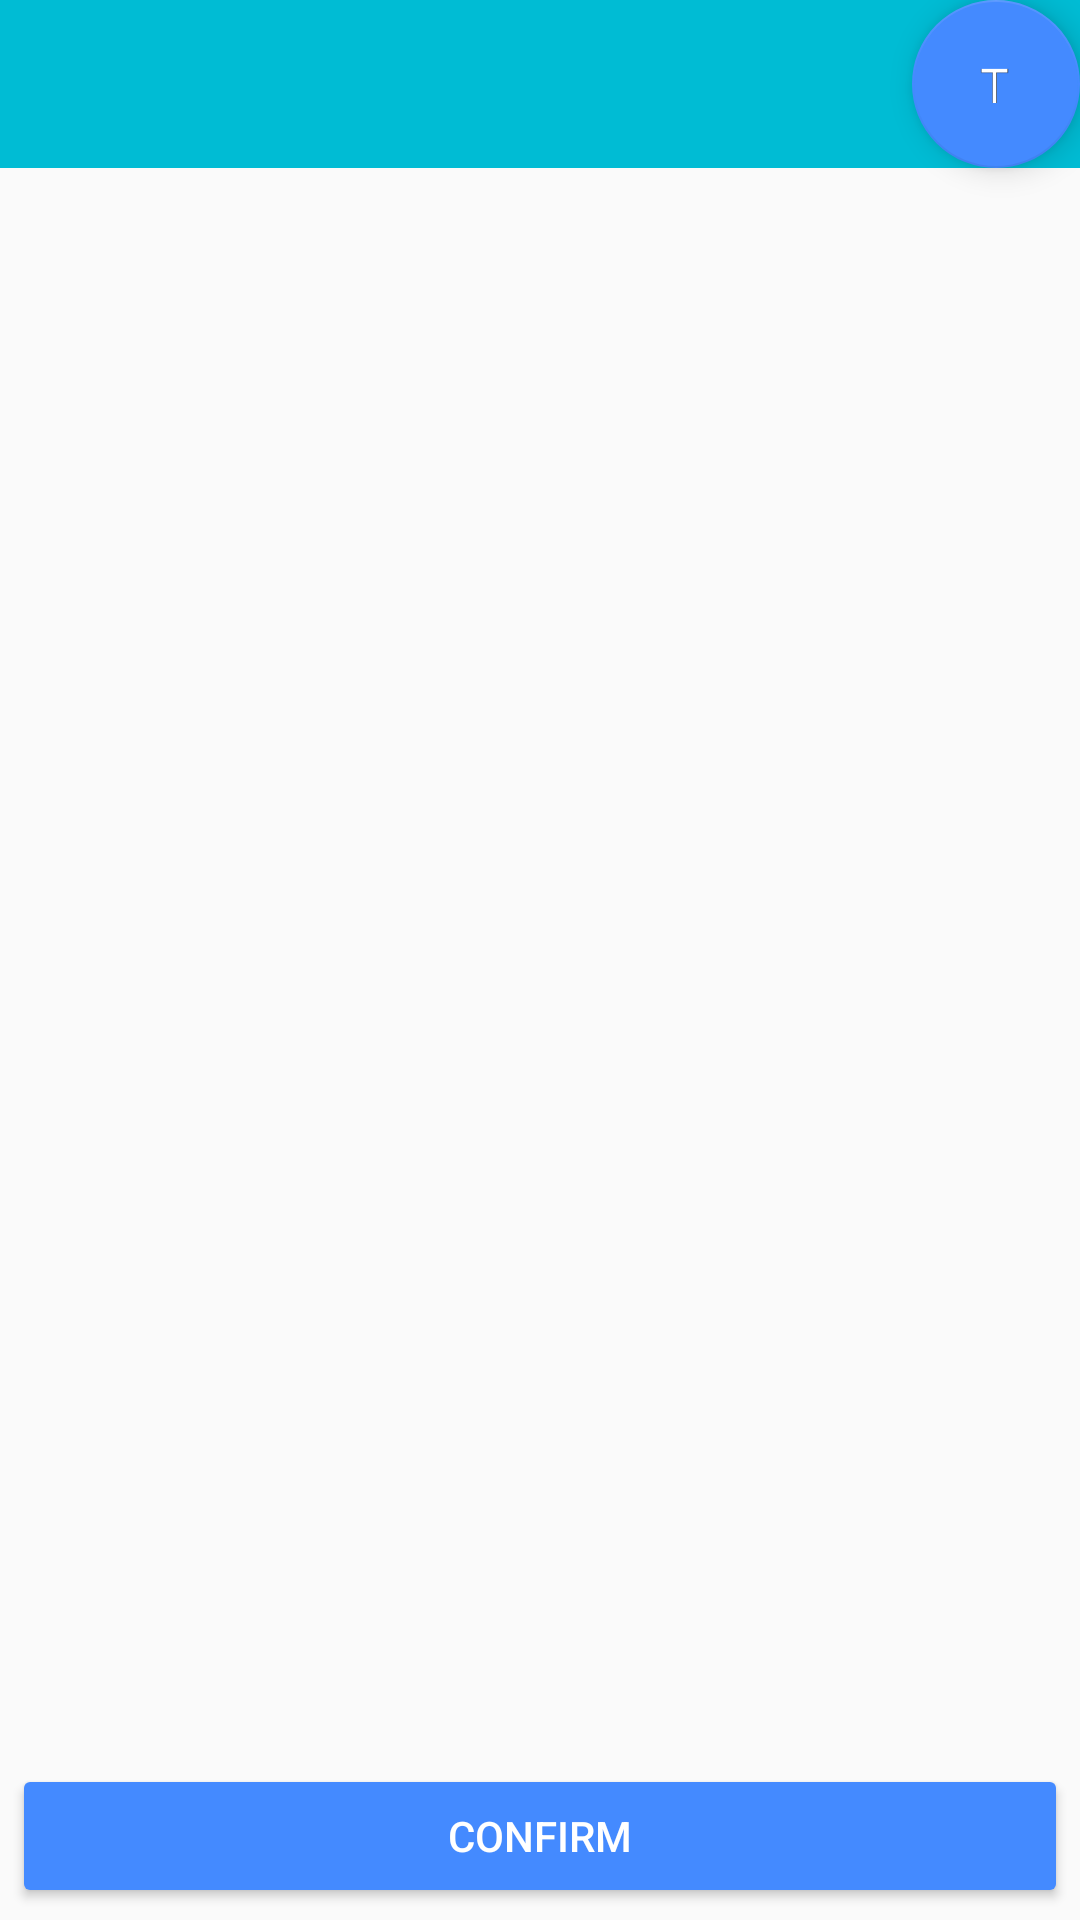

Here is an Android app screen rendered from its layout file. Give the layout XML and the strings, colors and styles it references.
<!-- AndroidManifest.xml: activity theme AppTheme.NoActionBar -->
<!-- res/layout/activity_summary.xml -->
<?xml version="1.0" encoding="utf-8"?>
<RelativeLayout xmlns:android="http://schemas.android.com/apk/res/android"
    xmlns:app="http://schemas.android.com/apk/res-auto"
    android:id="@+id/parentLayout"
    android:layout_width="match_parent"
    android:layout_height="match_parent"
    android:orientation="vertical">

    <android.support.design.widget.AppBarLayout
        android:id="@+id/toolbar_Layout"
        android:layout_width="match_parent"
        android:layout_height="wrap_content"
        android:theme="@style/AppTheme.AppBarOverlay">

        <android.support.v7.widget.Toolbar
            android:id="@+id/toolbar"
            android:layout_width="match_parent"
            android:layout_height="?attr/actionBarSize"
            android:background="?attr/colorPrimary"
            app:popupTheme="@style/AppTheme.PopupOverlay" />

    </android.support.design.widget.AppBarLayout>

    <android.support.v7.widget.RecyclerView
        android:id="@+id/summary"
        android:layout_width="match_parent"
        android:layout_height="wrap_content"
        android:layout_above="@+id/submit"
        android:layout_below="@id/toolbar_Layout"
        android:layout_marginBottom="8dp" />

    <Button
        android:id="@+id/submit"
        style="@style/Widget.AppCompat.Button.Colored"
        android:layout_width="match_parent"
        android:layout_height="wrap_content"
        android:layout_alignParentBottom="true"
        android:layout_margin="4dp"
        android:text="Confirm"
        android:textColor="@color/bw_color_white"
        android:textSize="14sp" />

    <android.support.design.widget.FloatingActionButton
        android:id="@+id/fab"
        android:layout_width="wrap_content"
        android:layout_height="wrap_content"
        android:layout_alignParentEnd="true"
        android:layout_alignParentTop="true"
        android:layout_margin="@dimen/activity_vertical_margin"
        android:src="@drawable/today" />

    <include layout="@layout/custom_error_layout" />

</RelativeLayout>
<!-- res/layout/custom_error_layout.xml (included above) -->
<?xml version="1.0" encoding="utf-8"?>
<RelativeLayout xmlns:android="http://schemas.android.com/apk/res/android"
    android:id="@+id/layout_root"
    android:layout_width="match_parent"
    android:layout_height="match_parent"
    android:background="@android:color/transparent"
    android:padding="10dp">

    <TextView
        android:id="@+id/no_data_found"
        android:layout_width="wrap_content"
        android:layout_height="wrap_content"
        android:layout_centerInParent="true"
        android:drawablePadding="10dp"
        android:drawableTop="@drawable/bw_no_data_found"
        android:gravity="center_horizontal"
        android:padding="5dp"
        android:text="@string/error_no_data_found"
        android:textColor="@color/colorPrimary"
        android:textSize="16sp"
        android:textStyle="bold"
        android:visibility="gone" />

    <Button
        android:id="@+id/add_reading_now"
        style="@style/Widget.AppCompat.Button.Colored"
        android:layout_width="wrap_content"
        android:layout_height="wrap_content"
        android:layout_below="@id/no_data_found"
        android:layout_centerHorizontal="true"
        android:padding="16dp"
        android:text="@string/add_data_now"
        android:textColor="@color/bw_color_white"
        android:textSize="16sp"
        android:visibility="gone" />

</RelativeLayout>
<!-- resources referenced by this layout -->
<resources>
  <color name="bw_color_white">#FFFFFF</color>
  <color name="colorPrimary">@color/primary</color>
  <!-- drawable today: png bitmap (drawable-xxxhdpi, 299 bytes) -->
  <string name="add_data_now">Take reading now.</string>
  <string name="error_no_data_found">No readings saved.</string>
  <style name="AppTheme.AppBarOverlay" parent="ThemeOverlay.AppCompat.Dark.ActionBar" />
  <style name="AppTheme.PopupOverlay" parent="ThemeOverlay.AppCompat.Light" />
  <style name="AppTheme.NoActionBar">
          <item name="windowActionBar">false</item>
          <item name="windowNoTitle">true</item>
      </style>
  <color name="primary">#607D8B</color>
</resources>
